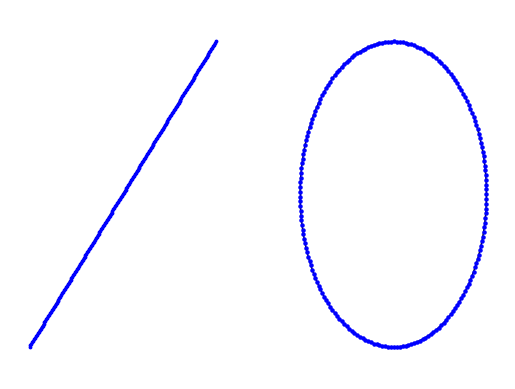
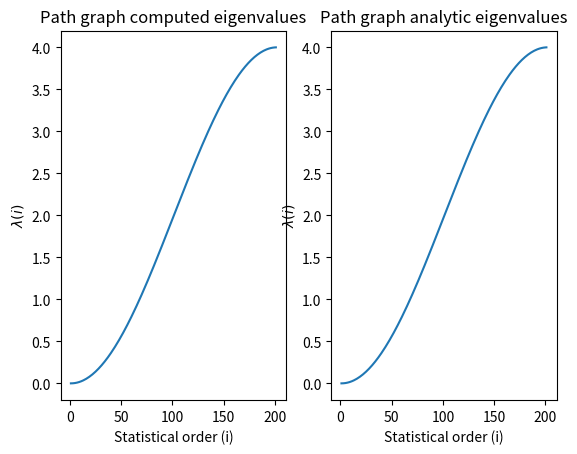
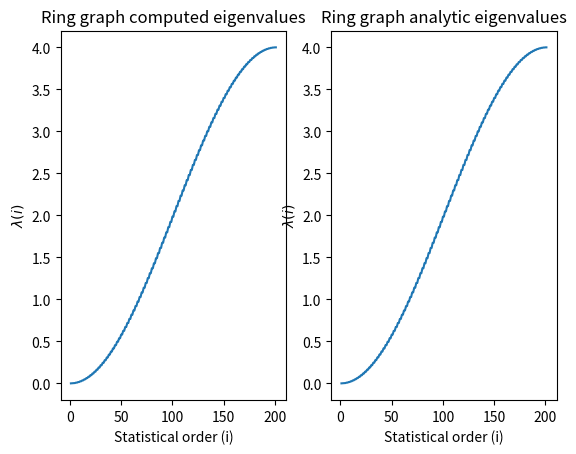
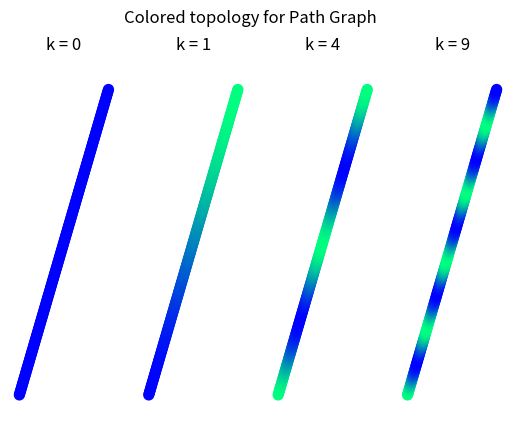
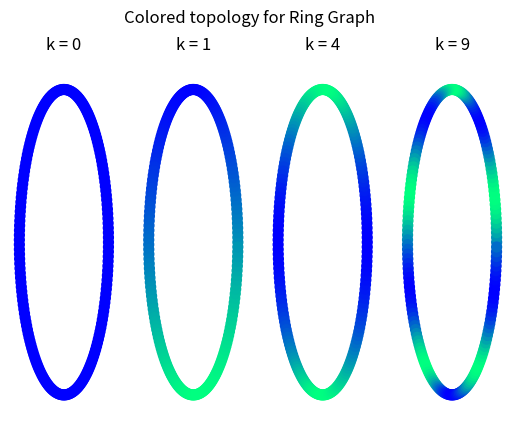

Write Python code to recreate these figures, in order.
import numpy as np
import networkx as nx
import matplotlib.pyplot as plt

n = 201


# Init graph vertices for both path and ring
pn_nodes= np.arange(1,n+1)
rn_nodes= np.arange(1,n+1) 

# Init graph edges for both path and ring
pn_edges = np.array([[v,v+1] for v in pn_nodes[:n-1]])
rn_edges = np.array([[v,v+1] for v in rn_nodes[:n-1]])
rn_edges = np.append(rn_edges, [[1,n]], axis=0)

# Compute Adjacency matrices 
pn_adj_mat = np.zeros((n,n))
rn_adj_mat = np.zeros((n,n))
for edge in pn_edges:
    pn_adj_mat[edge[0]-1,edge[1]-1] = 1 
    pn_adj_mat[edge[1]-1,edge[0]-1] = 1 
for edge in rn_edges:
    rn_adj_mat[edge[0]-1,edge[1]-1] = 1 
    rn_adj_mat[edge[1]-1,edge[0]-1] = 1   

# Compute degree matrices 
pn_deg_mat = np.diag(np.sum(pn_adj_mat, axis=0))
rn_deg_mat = np.diag(np.sum(rn_adj_mat, axis=0))

# Compute Laplacian matrices 
pn_lap_mat = pn_deg_mat - pn_adj_mat
rn_lap_mat = rn_deg_mat - rn_adj_mat

# Compute eigenvalues and eigenvectors
pn_eigVals, pn_eigVecs  = np.linalg.eig(pn_lap_mat)
rn_eigVals, rn_eigVecs = np.linalg.eig(rn_lap_mat)

# Sort the eigen values with associated eigenvectors
idx_pn = pn_eigVals.argsort()[::1] 
pn_eigVals = pn_eigVals[idx_pn] # Rounds up to 9 digits?
pn_eigVecs = pn_eigVecs[:,idx_pn]

idx_rn = rn_eigVals.argsort()[::1] 
rn_eigVals = rn_eigVals[idx_rn]
rn_eigVecs = rn_eigVecs[:,idx_rn]

# Plot the graph topology of Laplacians
pn_graph = nx.Graph(list(pn_edges))
rn_graph = nx.Graph(list(rn_edges))

options_pn = {
    'node_color': 'blue',
    'node_size': 3,
    'width': 1,
}

options_rn = {
    'node_color': 'blue',
    'node_size': 5,
    'width': 1,
}

pn_positions = { node: [15*node,15*node] for node in pn_nodes }
fig1 = plt.figure(1)
ax = fig1.add_subplot(121)
nx.draw(pn_graph, pos=pn_positions, **options_pn)

fig1.add_subplot(122)
nx.draw_circular(rn_graph, **options_rn)
# plt.show()

# Plot the sorted eigenvalues
# Computed path
fig2 = plt.figure(2)
ax = fig2.add_subplot(121)
plt.xlabel('Statistical order (i)')
plt.ylabel(r'$\lambda(i)$')
ax.set_title('Path graph computed eigenvalues')

plt.plot(np.arange(len(pn_eigVals))+1,pn_eigVals)

# Analytic path
eigenvals_analytic = 2*(1-np.cos(np.pi*((pn_nodes-1)/n)))
ax = fig2.add_subplot(122)
plt.xlabel('Statistical order (i)')
plt.ylabel(r'$\lambda(i)$')
ax.set_title('Path graph analytic eigenvalues')
eigenvals_analytic = np.sort(eigenvals_analytic.flatten())
plt.plot(np.arange(len(eigenvals_analytic))+1,eigenvals_analytic)
plt.show()

fig3 = plt.figure(3)
# Computed ring
ax = fig3.add_subplot(121)
plt.plot(np.arange(len(rn_eigVals))+1,rn_eigVals)
plt.xlabel('Statistical order (i)')
plt.ylabel(r'$\lambda(i)$')
ax.set_title('Ring graph computed eigenvalues')

# Analytic ring
eigenvals_analytic = 2*(1-np.cos(2*np.pi*((rn_nodes-1)/n)))
ax = fig3.add_subplot(122)
plt.xlabel('Statistical order (i)')
plt.ylabel(r'$\lambda(i)$')
ax.set_title('Ring graph analytic eigenvalues')
eigenvals_analytic = np.sort(eigenvals_analytic.flatten())
plt.plot(np.arange(len(eigenvals_analytic))+1,eigenvals_analytic)

plt.show()

# Plot graph topology colored by eigenvectors
eig_vecs_idx = [1, 2, 5, 10]

# Path graph
fig3 = plt.figure(4)
options_pn = {
    'node_size': 50,
    'width': 1,
}
fig3.suptitle('Colored topology for Path Graph')

for idx, vec_idx in enumerate(eig_vecs_idx):
    ax = fig3.add_subplot(1,len(eig_vecs_idx),idx+1)
    color = np.round(pn_eigVecs[:,vec_idx-1], decimals=4)
    nx.draw(pn_graph, pos=pn_positions, node_color=color, cmap=plt.cm.winter, **options_pn)
    ax.set_title('k = ' + str(vec_idx-1))

# sm = plt.cm.ScalarMappable(cmap=plt.cm.winter, norm=plt.Normalize(vmin = -0.1, vmax=0.1))
# sm._A = []
# fig3.colorbar(sm)

# plt.show()

# Ring graph
fig4 = plt.figure(5)
options_rn = {
    'node_size': 50,
    'width': 1,
}
fig4.suptitle('Colored topology for Ring Graph')

for idx, vec_idx in enumerate(eig_vecs_idx):
    ax = fig4.add_subplot(1,len(eig_vecs_idx),idx+1)
    color = np.round(rn_eigVecs[:,vec_idx-1], decimals=4)
    nx.draw_circular(rn_graph, node_color=color, cmap=plt.cm.winter, **options_rn)
    ax.set_title('k = ' + str(vec_idx-1))
    # ax.colorbar()

plt.show()



print('ya')
